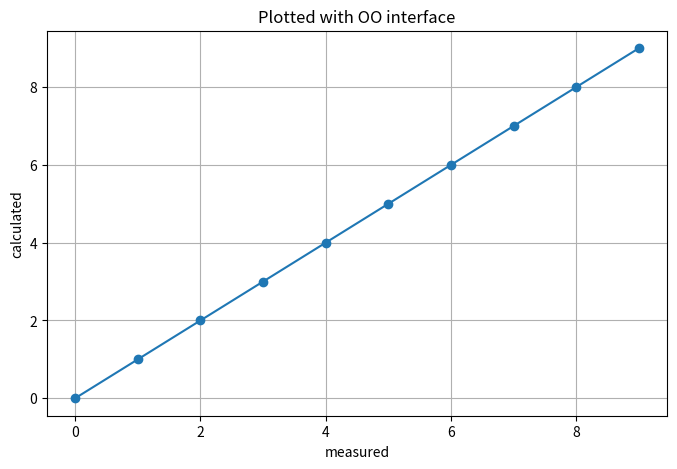

Generate this figure with matplotlib:
#file matplotlib/oo.py

import matplotlib.pyplot as plt               #1

figsize = (8, 5)                              #2
fig = plt.figure(figsize=figsize)             #3
ax = fig.add_subplot(111)                     #4
line = ax.plot(range(10))[0]                  #5
ax.set_title('Plotted with OO interface')     #6
ax.set_xlabel('measured')
ax.set_ylabel('calculated')
ax.grid(True)                                 #7
line.set_marker('o')                          #8

plt.savefig('oo.png', dpi=150)                #9
plt.show()                                    #10
